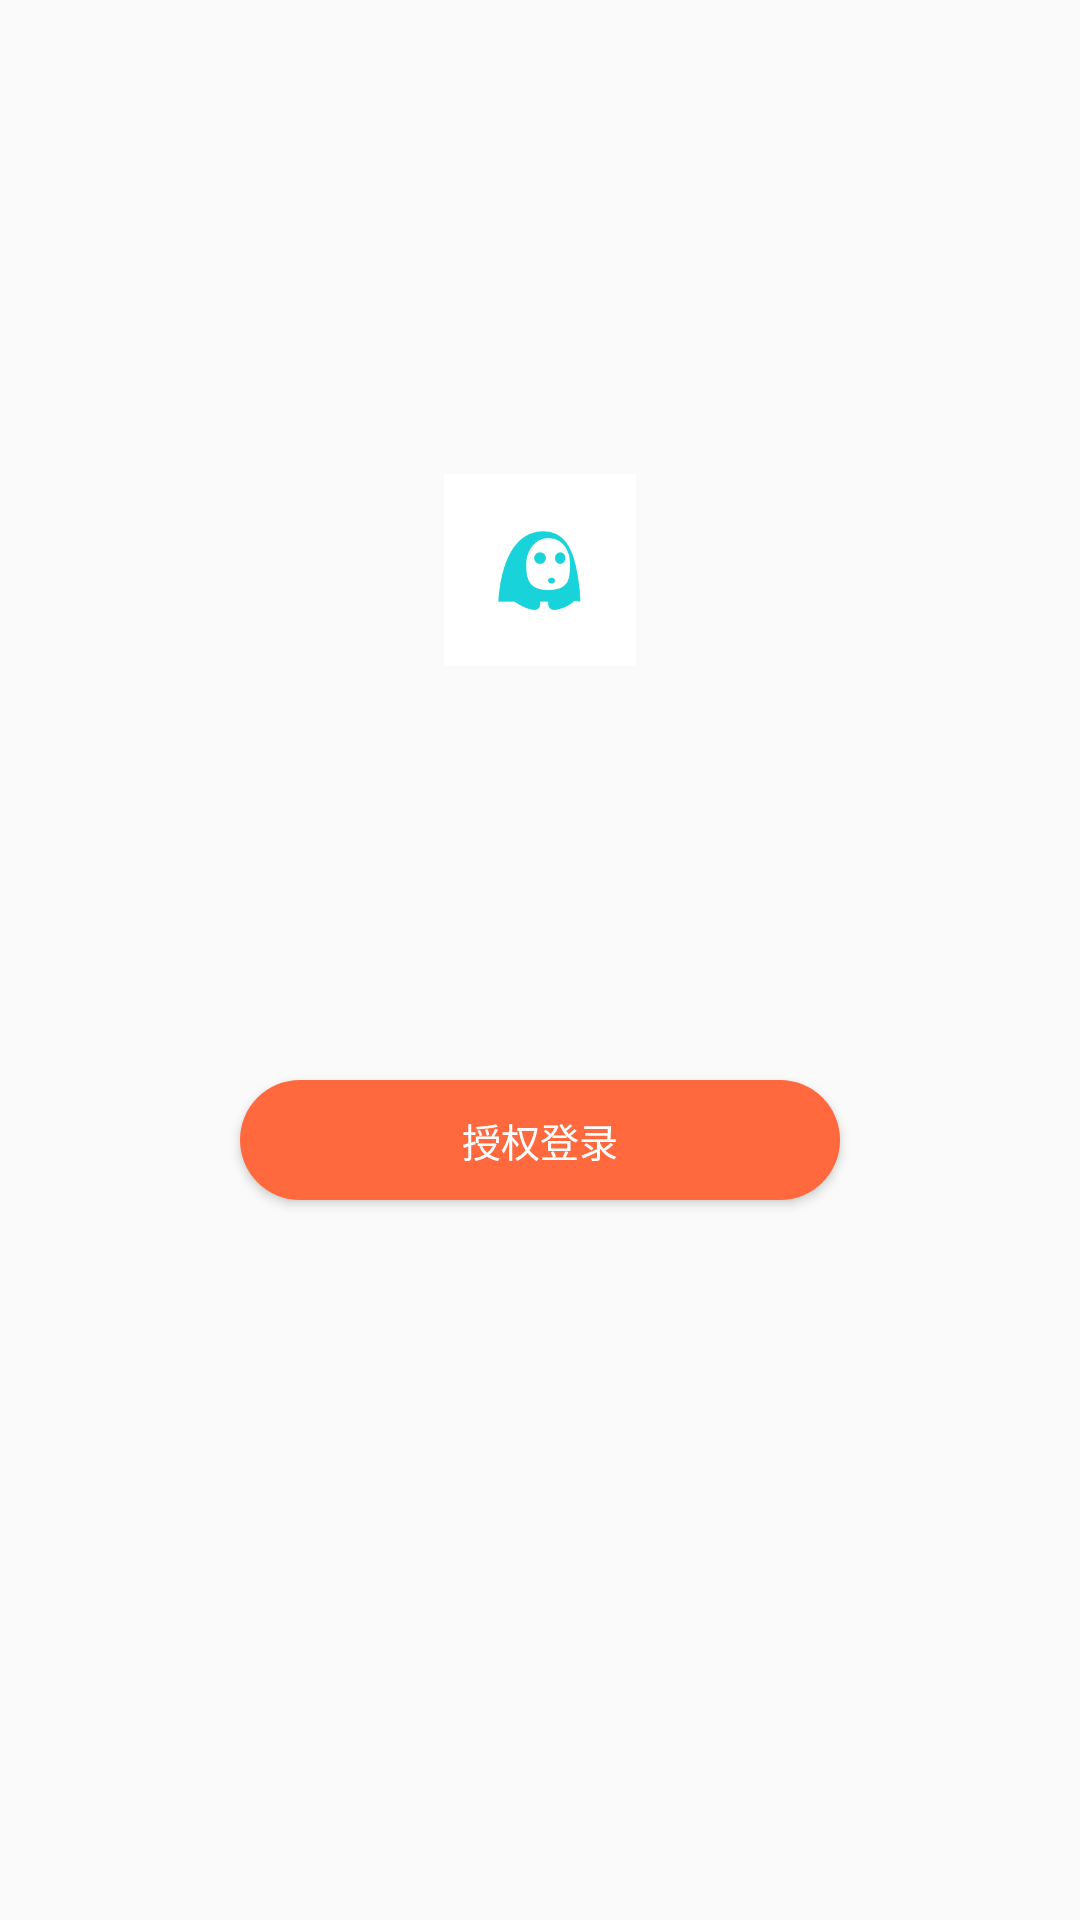

Produce the Android XML layout that renders to this screen, including the resource entries it uses.
<!-- AndroidManifest.xml: application theme AppTheme -->
<!-- res/layout/activity_auth.xml -->
<?xml version="1.0" encoding="utf-8"?>
<androidx.constraintlayout.widget.ConstraintLayout xmlns:android="http://schemas.android.com/apk/res/android"
    xmlns:app="http://schemas.android.com/apk/res-auto"
    xmlns:tools="http://schemas.android.com/tools"
    android:layout_width="match_parent"
    android:layout_height="match_parent"
    tools:mContext=".Activities.AuthActivity"
    android:fitsSystemWindows="true">

    <ImageView
        android:id="@+id/auth_user_icon"
        android:layout_width="64dp"
        android:layout_height="64dp"
        android:layout_marginTop="20dp"
        app:layout_constraintBottom_toTopOf="@id/btn_auth"
        app:layout_constraintEnd_toEndOf="parent"
        app:layout_constraintStart_toStartOf="parent"
        app:layout_constraintTop_toTopOf="parent"
        android:src="@drawable/ic_lanucher"/>

    <Button
        android:id="@+id/btn_auth"
        android:layout_width="200dp"
        android:layout_height="40dp"
        android:background="@drawable/bg_btn_auth"
        android:text="@string/get_premission_cn"
        android:textColor="#FFF"
        android:textSize="13sp"
        app:layout_constraintBottom_toBottomOf="parent"
        app:layout_constraintEnd_toEndOf="parent"
        app:layout_constraintHorizontal_bias="0.5"
        app:layout_constraintStart_toStartOf="parent"
        app:layout_constraintTop_toTopOf="parent"
        app:layout_constraintVertical_bias="0.6" />
</androidx.constraintlayout.widget.ConstraintLayout>
<!-- resources referenced by this layout -->
<resources>
  <!-- drawable bg_btn_auth (drawable) -->
  <?xml version="1.0" encoding="utf-8"?>
  <shape xmlns:android="http://schemas.android.com/apk/res/android"
      android:shape="rectangle">
  
      <size android:width="200dp" android:height="50dp"/>
  
      <solid android:color="#FDFF683C"/>
  
      <corners android:radius="25dp"/>
  
  
  </shape>
  <!-- drawable ic_lanucher: png bitmap (drawable, 273122 bytes) -->
  <string name="get_premission_cn">授权登录</string>
  <style name="AppTheme" parent="Theme.AppCompat.Light.NoActionBar">
          
          <item name="colorPrimary">@color/colorPrimary</item>
          <item name="colorPrimaryDark">@color/colorPrimaryDark</item>
          <item name="colorAccent">@color/colorAccent</item>
      </style>
  <color name="colorPrimary">#008577</color>
  <color name="colorPrimaryDark">#00574B</color>
  <color name="colorAccent">#D81B60</color>
</resources>
